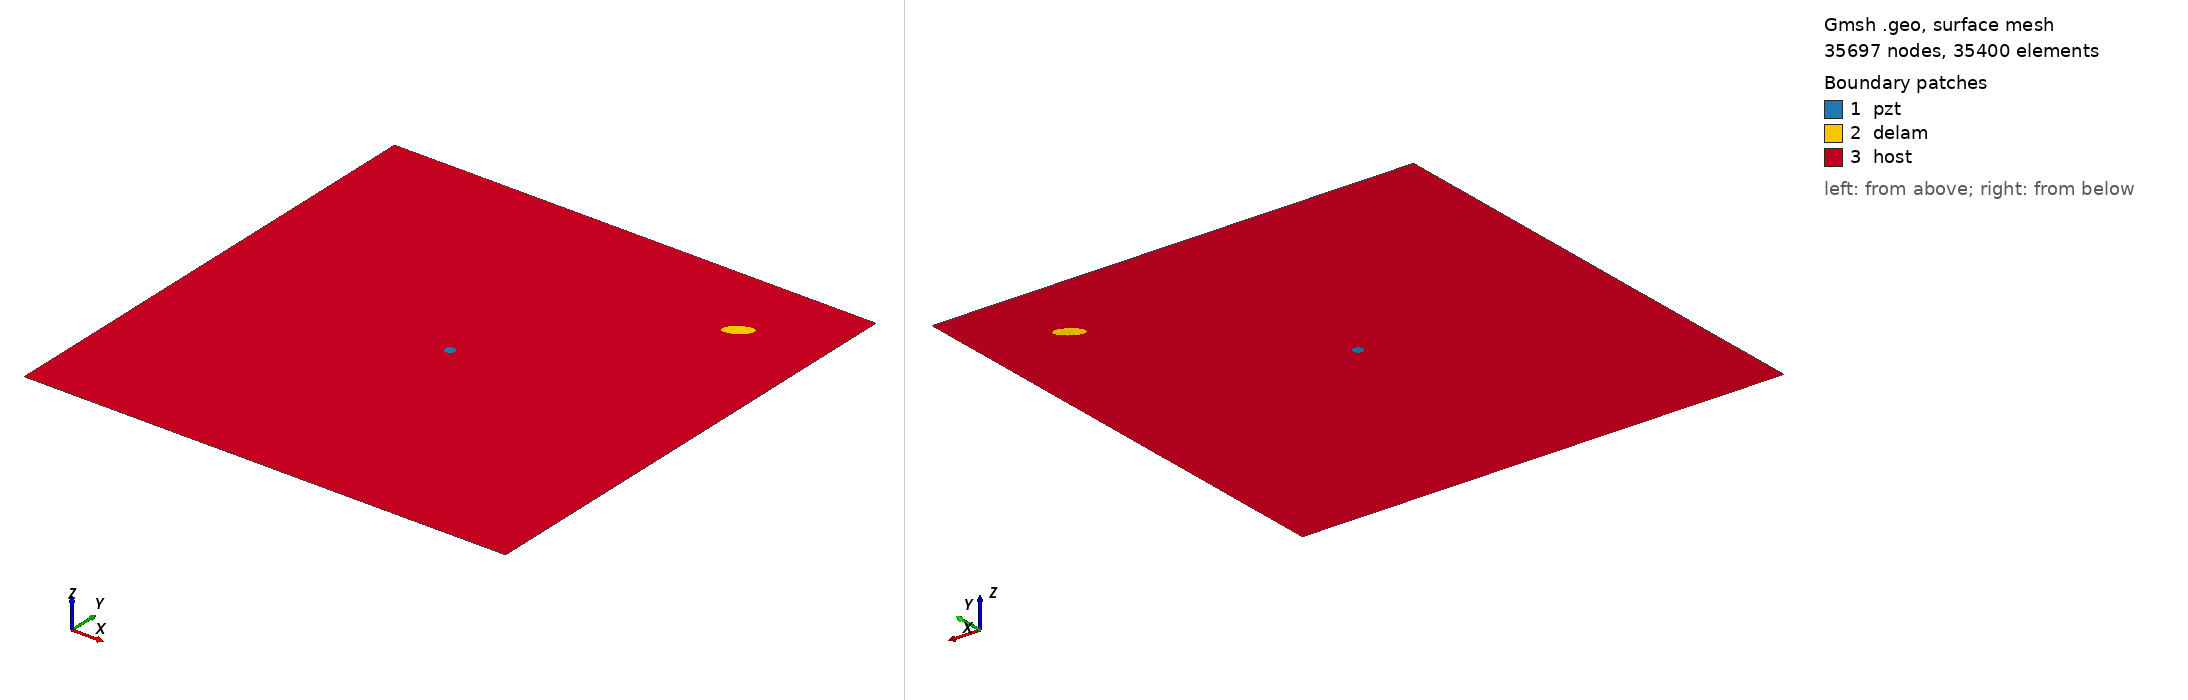

Gmsh geometry script, surface-meshed: 35697 nodes, 35400 surface elements. Boundary patches (legend numbers): 1 pzt, 2 delam, 3 host. Left view from above one corner, right view from below the opposite corner. Legend entries are the model's physical surfaces. The drawing asked Gmsh for element sizes between 1% and 20% of the model's largest extent; the script's own settings can give other sizes.

=== m1_rand_single_delam_105.geo (drawn) ===
SetFactory("OpenCASCADE");
L=0.500000; 
W=0.500000; 
a=0.014417; 
b=0.006904; 
x=0.417258; 
y=0.421783; 
alpha=0.185073 *Pi; 
r=0.005000; 
xpzt=0.250000; 
ypzt=0.250000; 
//+
Point(1) = {0, 0, 0, 1.0};
//+
Point(2) = {L, 0, 0, 1.0};
//+
Point(3) = {L, W, 0, 1.0};
//+
Point(4) = {0, W, 0, 1.0};
//+
Line(1) = {1, 2};
//+
Line(2) = {2, 3};
//+
Line(3) = {3, 4};
//+
Line(4) = {4, 1};
//+
Circle(5) = {xpzt, ypzt, -0, r, 0, 2*Pi};
//+
Ellipse(6) = {x, y, -0, a, b, 0, 2*Pi};
//+
Rotate {{0, 0, 1}, {x, y, 0}, alpha} {
  Curve{6}; 
}
//+
Curve Loop(1) = {4, 1, 2, 3};
//+
Curve Loop(2) = {6};
//+
Curve Loop(3) = {5};
//+
Curve Loop(4) = {6};
//+
Curve Loop(5) = {5};
//+
Plane Surface(1) = {5};
//+
Plane Surface(2) = {4};
//+
Plane Surface(3) = {1, 2, 3};
//+
Point(9) = {xpzt, ypzt, 0, 1.0};
//+
Point{9} In Surface {1};// mesh node at centre of pzt
//+
Physical Surface("pzt") = {1};
//+
Physical Surface("delam") = {2};
//+
Physical Surface("host") = {3};

Mesh.Algorithm = 6; // Frontal
Mesh.CharacteristicLengthFactor = 0.068000;
Mesh.CharacteristicLengthMin = 0.001000;
Mesh.CharacteristicLengthMax = 0.200000;
Mesh.RecombineAll = 1; // Apply recombination algorithm
Mesh.SubdivisionAlgorithm = 1; // 1: all quadrangles
Mesh.Smoothing = 1;
